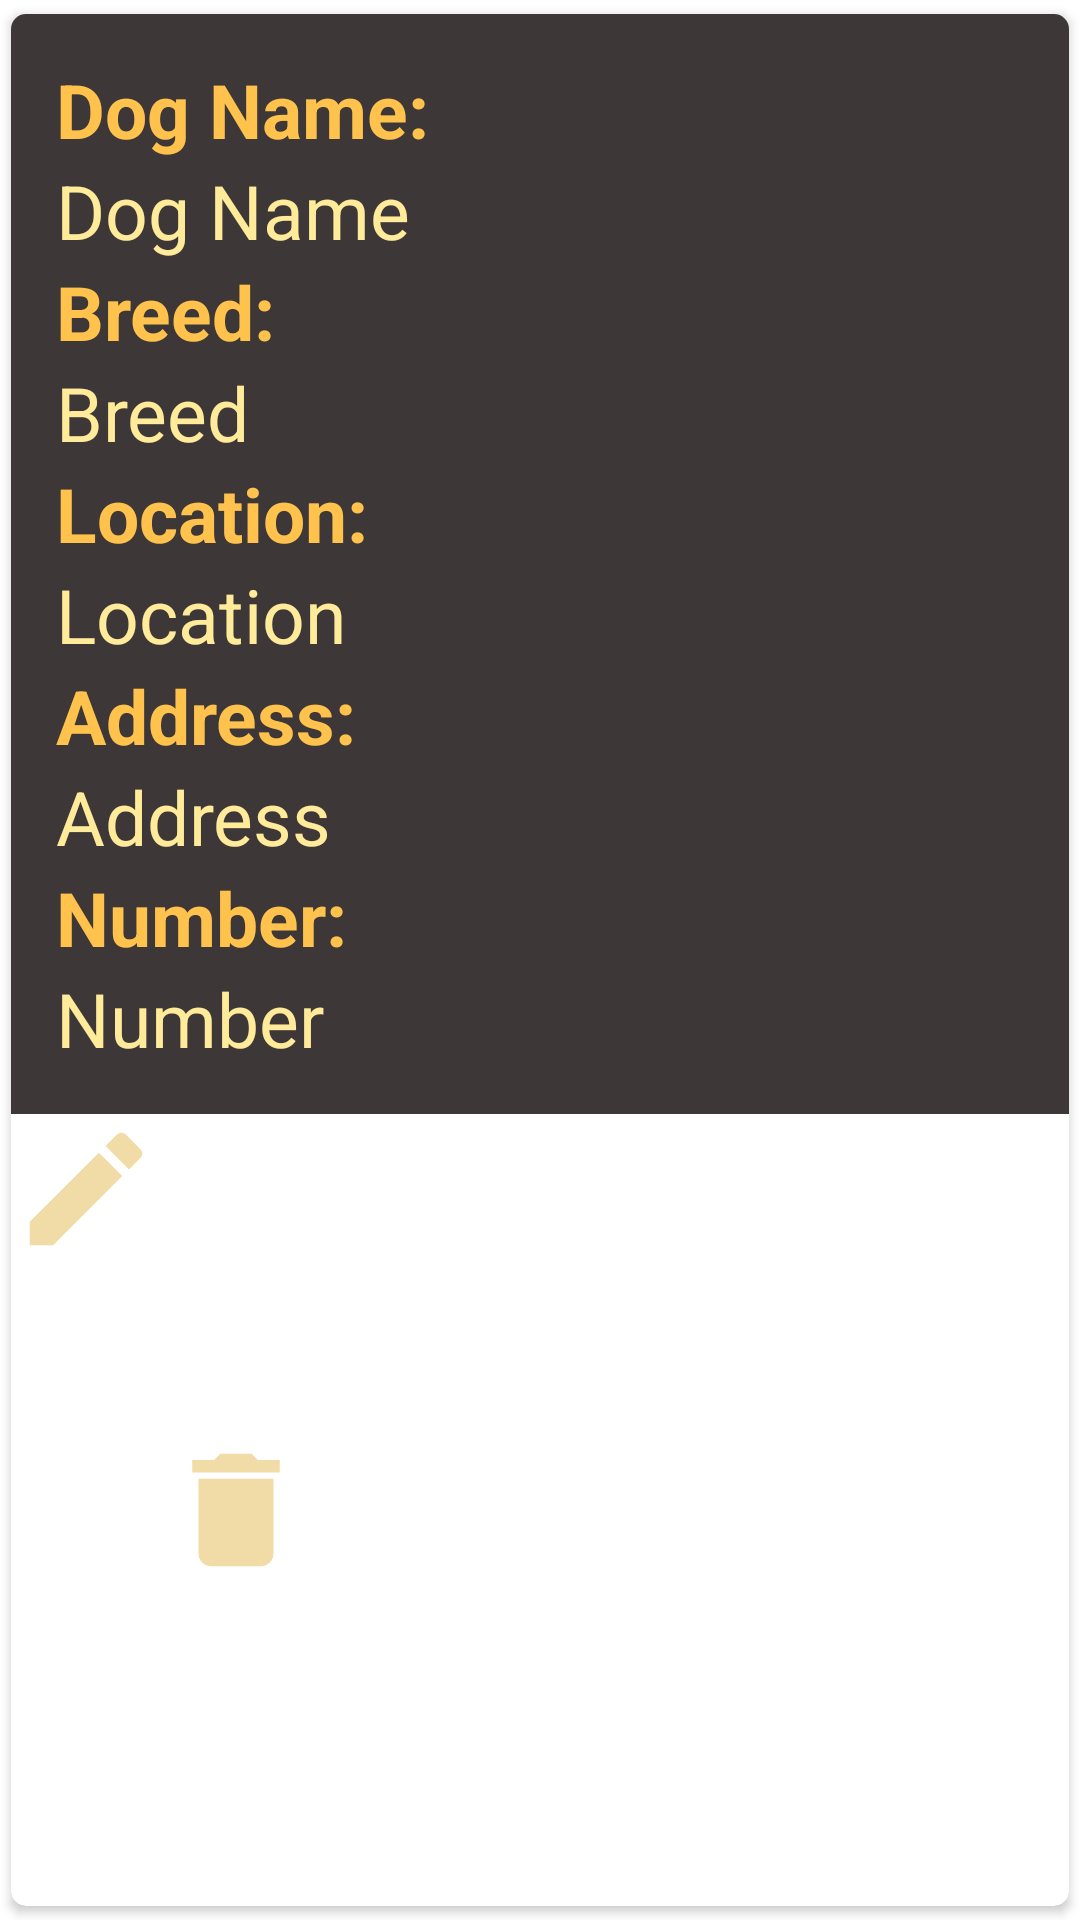

Android layout source for this screen:
<!-- AndroidManifest.xml: application theme Theme.DogAdoptionSystem -->
<!-- res/layout/adoptionlistlayout.xml -->
<?xml version="1.0" encoding="utf-8"?>
<androidx.cardview.widget.CardView xmlns:android="http://schemas.android.com/apk/res/android"
    android:layout_width="match_parent"
    android:layout_height="wrap_content"
    xmlns:app="http://schemas.android.com/apk/res-auto"
    app:cardCornerRadius="5dp"
    android:elevation="5dp"
    app:cardUseCompatPadding="true">

    <LinearLayout
        android:layout_width="match_parent"
        android:layout_height="match_parent"
        android:orientation="vertical">
        <LinearLayout
            android:background="#3d3737"
            android:layout_width="match_parent"
            android:layout_height="wrap_content"
            android:padding="15dp"
            android:orientation="vertical"
            >

            <TextView
                android:textColor="#ffc34d"
                android:id="@+id/nameindicate"
                android:layout_width="wrap_content"
                android:layout_height="wrap_content"
                android:text="Dog Name:"
                android:textStyle="bold"
                android:textSize="25dp" />
            <TextView
                android:textColor="#ffeb99"
                android:layout_width="match_parent"
                android:layout_height="wrap_content"
                android:id="@+id/DogName_txt"
                android:text="Dog Name"
                android:textSize="25sp"
                android:layout_below="@id/nameindicate"
                />
            <TextView
                android:textColor="#ffc34d"
                android:id="@+id/Breedindicate"
                android:layout_width="wrap_content"
                android:layout_height="wrap_content"
                android:text="Breed:"
                android:textStyle="bold"
                android:textSize="25dp"
                android:layout_below="@id/DogName_txt"/>
            <TextView
                android:id="@+id/Breed_text"
                android:layout_width="match_parent"
                android:layout_height="wrap_content"

                android:textColor="#ffeb99"
                android:text="Breed"
                android:textSize="25sp"
                android:layout_below="@id/Breedindicate"
                />
            <TextView
                android:textColor="#ffc34d"
                android:id="@+id/Locationindicate"
                android:layout_width="wrap_content"
                android:layout_height="wrap_content"
                android:text="Location:"
                android:textStyle="bold"
                android:textSize="25dp"
                android:layout_below="@id/Breed_text"/>
            <TextView
                android:id="@+id/Location_txt"
                android:layout_width="match_parent"
                android:layout_height="wrap_content"

                android:textColor="#ffeb99"
                android:text="Location"
                android:textSize="25sp"
                android:layout_below="@id/Locationindicate"
                />

            <TextView
                android:textColor="#ffc34d"
                android:id="@+id/Addressindicate"
                android:layout_width="wrap_content"
                android:layout_height="wrap_content"
                android:text="Address:"
                android:textStyle="bold"
                android:textSize="25dp"
                android:layout_below="@id/Location_txt"/>
            <TextView
                android:id="@+id/Address_txt"
                android:layout_width="match_parent"
                android:layout_height="wrap_content"
                android:text="Address"
                android:textColor="#ffeb99"
                android:textSize="25sp"
                android:layout_below="@id/Addressindicate"
                />

            <TextView
                android:textColor="#ffc34d"
                android:id="@+id/Numindicate"
                android:layout_width="wrap_content"
                android:layout_height="wrap_content"
                android:text="Number:"
                android:textStyle="bold"
                android:textSize="25dp"
                android:layout_below="@id/Location_txt"/>
            <TextView
                android:id="@+id/Number_txt"
                android:layout_width="match_parent"
                android:layout_height="wrap_content"
                android:text="Number"
                android:textColor="#ffeb99"
                android:textSize="25sp"
                android:layout_below="@id/Addressindicate"
                />
        </LinearLayout>
        <LinearLayout
            android:id="@+id/AdoptionListL"
            android:visibility="visible"
            android:layout_width="match_parent"
            android:layout_height="match_parent"
            android:layout_gravity="center"
            android:orientation="horizontal">
            <ImageView
                android:id="@+id/AdoptionlistEdit"
                android:layout_width="wrap_content"
                android:layout_height="wrap_content"
                android:background="@drawable/ic_edit"/>
            <ImageView
                android:id="@+id/AdoptionlisteDel"
                android:layout_width="wrap_content"
                android:layout_height="wrap_content"
                android:layout_gravity="center"
                android:background="@drawable/ic_delete"/>

        </LinearLayout>

    </LinearLayout>

</androidx.cardview.widget.CardView>
<!-- resources referenced by this layout -->
<resources>
  <!-- drawable ic_delete (drawable) -->
  <vector android:height="50dp" android:tint="#F1DBA6"
      android:viewportHeight="24" android:viewportWidth="24"
      android:width="50dp" xmlns:android="http://schemas.android.com/apk/res/android">
      <path android:fillColor="@android:color/white" android:pathData="M6,19c0,1.1 0.9,2 2,2h8c1.1,0 2,-0.9 2,-2V7H6v12zM19,4h-3.5l-1,-1h-5l-1,1H5v2h14V4z"/>
  </vector>
  <!-- drawable ic_edit (drawable) -->
  <vector android:height="50dp" android:tint="#F1DBA6"
      android:viewportHeight="24" android:viewportWidth="24"
      android:width="50dp" xmlns:android="http://schemas.android.com/apk/res/android">
      <path android:fillColor="@android:color/white" android:pathData="M3,17.25V21h3.75L17.81,9.94l-3.75,-3.75L3,17.25zM20.71,7.04c0.39,-0.39 0.39,-1.02 0,-1.41l-2.34,-2.34c-0.39,-0.39 -1.02,-0.39 -1.41,0l-1.83,1.83 3.75,3.75 1.83,-1.83z"/>
  </vector>
  <style name="Theme.DogAdoptionSystem" parent="Theme.MaterialComponents.DayNight.DarkActionBar">
          
          <item name="colorPrimary">@android:color/holo_orange_light</item>
          <item name="colorPrimaryVariant">@android:color/holo_orange_dark</item>
          <item name="colorOnPrimary">@color/white</item>
          
          <item name="colorSecondary">@android:color/holo_orange_light</item>
          <item name="colorSecondaryVariant">@android:color/holo_orange_dark</item>
          <item name="colorOnSecondary">@color/black</item>
          
          <item name="android:statusBarColor" tools:targetApi="l">?attr/colorPrimaryVariant</item>
          
      </style>
  <!-- not gathered from this repository: default colours our renderer supplied (Android Studio template values) -->
  <color name="black">#FF000000</color>
  <color name="white">#FFFFFFFF</color>
</resources>
